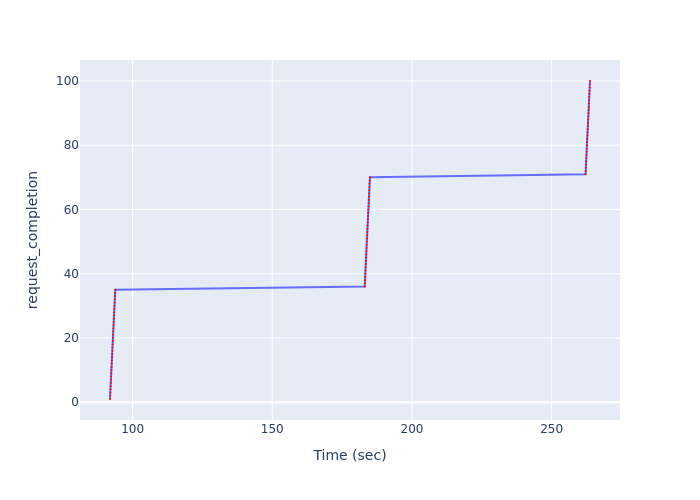

The table this chart was drawn from, first rows:
Time (sec), request_completion
91.91, 1
91.97, 2
92.02, 3
92.08, 4
92.13, 5
92.19, 6
92.24, 7
92.3, 8
92.35, 9
92.41, 10
92.46, 11
92.52, 12
92.57, 13
92.63, 14
92.69, 15
92.74, 16
92.8, 17
92.85, 18
92.91, 19
92.96, 20
93.02, 21
93.08, 22
93.13, 23
93.19, 24
93.24, 25
93.3, 26
93.35, 27
93.41, 28
93.46, 29
93.52, 30
93.57, 31
93.63, 32
93.68, 33
93.74, 34
93.8, 35
183.1, 36
183.1, 37
183.2, 38
183.2, 39
183.3, 40
183.4, 41
183.4, 42
183.5, 43
183.5, 44
183.6, 45
183.6, 46
183.7, 47
183.7, 48
183.8, 49
183.9, 50
183.9, 51
184, 52
184, 53
184.1, 54
184.1, 55
184.2, 56
184.2, 57
184.3, 58
184.3, 59
184.4, 60
... 40 more rows
